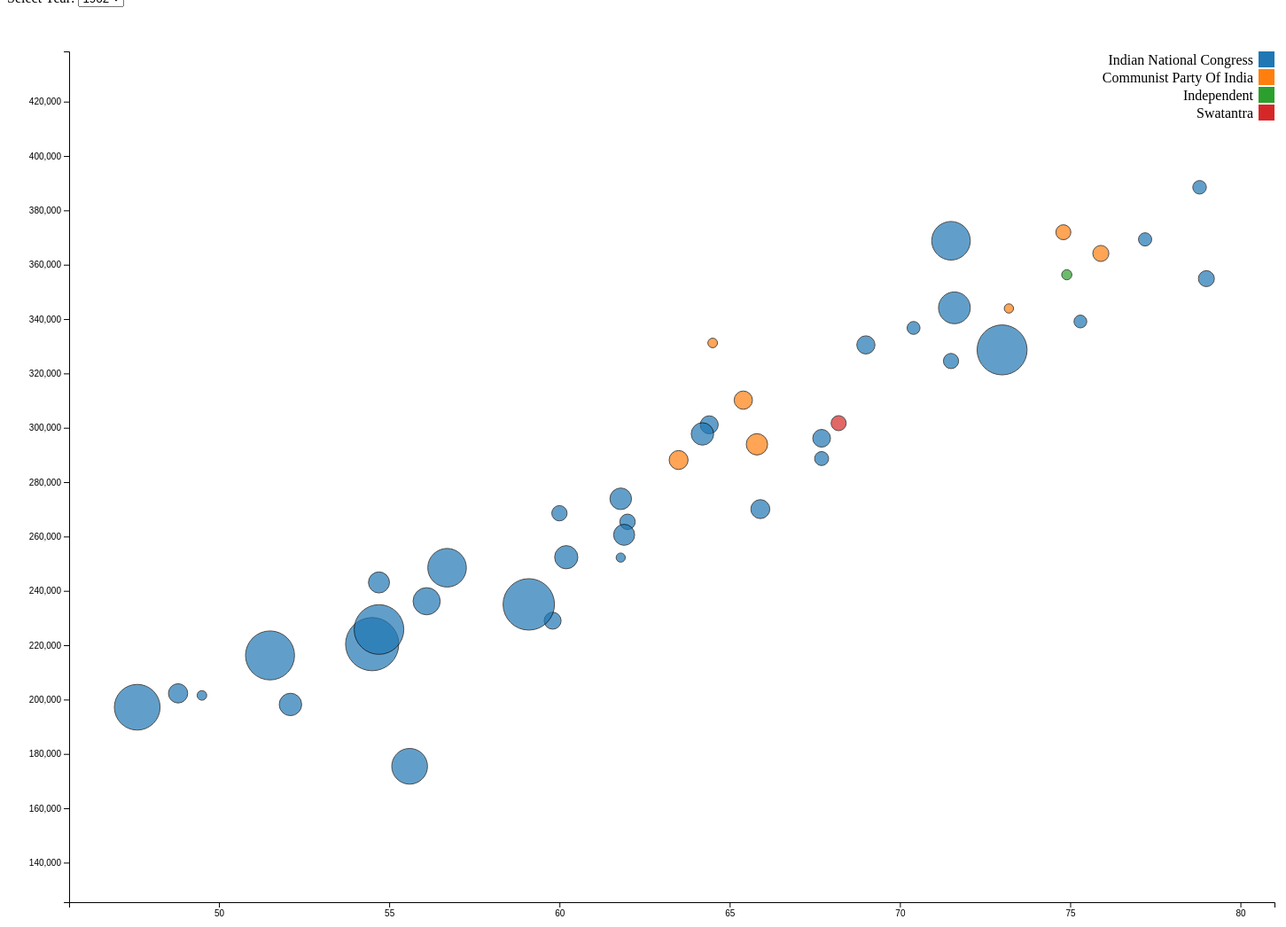
D3 v7 page, settled after 480 driven frames (8 s of simulated time); the page loaded 1 data file(s).


        const svgWidth = 1600;
        const svgHeight = 1200;
        const margin = { top: 50, right: 50, bottom: 70, left: 70 };
        const width = svgWidth - margin.left - margin.right;
        const height = svgHeight - margin.top - margin.bottom;

        const svg = d3.select("#scatterplot")
            .attr("width", svgWidth)
            .attr("height", svgHeight);

        // Load data from CSV
        d3.csv("modified_data.csv").then(function(data) {
            // Convert string data to numbers
            data.forEach(d => {
                d.Turnout = parseFloat(d.Turnout.replace(",", ""));
                d.votes = parseFloat(d.votes.replace(/,/g, ""));
                d.marginPercentage = parseFloat(d["margin%"].replace("%", ""));
            });

            function updatePlot(minMargin, state, year) {
                const filteredData = data.filter(d => 
                    d.state === state && 
                    d.year === year
                );

                const xScale = d3.scaleLinear()
                    .domain([d3.min(filteredData, d => d.Turnout)-2, d3.max(filteredData, d => d.Turnout)+2])
                    .range([margin.left, width - margin.right]);

                const yScale = d3.scaleLinear()
                    .domain([d3.min(filteredData, d => d.votes)-50000, d3.max(filteredData, d => d.votes)+50000])
                    .range([height - margin.bottom, margin.top]);

                const radiusScale = d3.scaleLinear()
                    .domain([minMargin, d3.max(filteredData, d => d.marginPercentage)])
                    .range([5, 30]);

                const colorScale = d3.scaleOrdinal()
                    .domain(filteredData.map(d => d.party))
                    .range(d3.schemeCategory10);

                svg.selectAll("*").remove();

                // Add x-axis
                svg.append("g")
                    .attr("class", "x-axis")
                    .attr("transform", `translate(0, ${height - margin.bottom})`)
                    .call(d3.axisBottom(xScale));

                // Add y-axis
                svg.append("g")
                    .attr("class", "y-axis")
                    .attr("transform", `translate(${margin.left}, 0)`)
                    .call(d3.axisLeft(yScale));

                // Add circles
                svg.selectAll("circle")
                    .data(filteredData.filter(d => 
                    d.marginPercentage >= minMargin ))
                    .enter().append("circle")
                    .attr("cx", d => xScale(d.Turnout))
                    .attr("cy", d => yScale(d.votes))
                    .attr("r", d => radiusScale(d.marginPercentage))
                    .attr("fill", d => colorScale(d.party))
                    .attr("opacity", 0.7)
                    .attr("stroke", "black")
                    .attr("stroke-width", 1)
                    .on("mouseover", function(event ,d) {
                        d3.select("#tooltip")
                            .style("visibility", "visible")
                            .html(`<strong>Party:</strong> ${d.party}<br><strong>Turnout:</strong> ${d.Turnout}<br><strong>Votes:</strong> ${d.votes}<br><strong>Margin Percentage:</strong> ${d.marginPercentage}%`)
                            .style("left", (event.pageX + 10) + "px")
                            .style("top", (event.pageY - 10) + "px");
                    })
                    .on("mouseout", function() {
                        d3.select("#tooltip").style("visibility", "hidden");
                    });;

                // Add legend
                const legend = svg.selectAll(".legend")
                    .data(colorScale.domain())
                    .enter().append("g")
                    .attr("class", "legend")
                    .attr("transform", (d, i) => `translate(0, ${i * 20 + margin.top})`);

                legend.append("rect")
                    .attr("x", width - margin.right - 18)
                    .attr("width", 18)
                    .attr("height", 18)
                    .style("fill", colorScale);

                legend.append("text")
                    .attr("x", width - margin.right - 24)
                    .attr("y", 9)
                    .attr("dy", ".35em")
                    .style("text-anchor", "end")
                    .text(d => d);
            }

            const marginSlider = document.getElementById("margin-slider");
            const marginValue = document.getElementById("margin-value");
            const stateSelect = document.getElementById("state-select");
            const yearSelect = document.getElementById("year-select");
            const button = document.getElementById("myButton");

            updatePlot(marginSlider.value, stateSelect.value, yearSelect.value);

            marginSlider.addEventListener("input", function() {
                const value = +this.value;
                marginValue.textContent = value + "%";
            });

            button.addEventListener("click", function() {
                updatePlot(+marginSlider.value, stateSelect.value, yearSelect.value);
            });

            stateSelect.addEventListener("change", function() {
                updatePlot(+marginSlider.value, this.value, yearSelect.value);
            });

            yearSelect.addEventListener("change", function() {
                updatePlot(+marginSlider.value, stateSelect.value, this.value);
            });

        }).catch(function(error) {
            console.log("Error loading the data:", error);
        });
    

### data: modified_data.csv
Pc_name, no, type, state, candidate_name, party, electors, votes, Turnout, margin, margin%, year
Adilabad, 36, GEN, Andhra Pradesh, G. Narayan Reddy, Indian National Congress, 4,04,283, 2,20,383, 54.5, 89,085, 40.40%, 1962
Adoni, 27, GEN, Andhra Pradesh, Pendekanti Venkatasubbaiah, Indian National Congress, 4,19,077, 2,52,379, 60.2, 33,022, 13.10%, 1962
Agra, 433, GEN, Uttar Pradesh [1947 - 1999], Seth Achal Singh, Indian National Congress, 4,33,164, 2,75,663, 63.6, 54,351, 19.70%, 1962
Ahmedabad, 120, GEN, Gujarat, Indulal Kanaiyalal Yagnik, Nutan Maha Gujarat Janta Parisha, 4,33,392, 2,70,346, 62.4, 21,592, 8.00%, 1962
Ahmednagar, 245, GEN, Maharashtra, Motilal Kundanmal Firodya, Indian National Congress, 4,03,913, 2,22,091, 55.0, 14,038, 6.30%, 1962
Ajmer, 346, GEN, Rajasthan, Mukatbehari Lal, Indian National Congress, 4,32,778, 2,41,488, 55.8, 32,143, 13.30%, 1962
Akbarpur, 386, SC, Uttar Pradesh [1947 - 1999], Panna Lal, Indian National Congress, 4,30,435, 2,16,?781, 50.4, 45,246, 20.90%, 1962
Akola, 254, GEN, Maharashtra, Mohammad Mohibbul Haq Mohammad Anwarul H…, Indian National Congress, 4,50,141, 3,03,530, 67.4, 47,169, 15.50%, 1962
Aligarh, 436, GEN, Uttar Pradesh [1947 - 1999], B. P. Maurya, Republican Party, 4,66,414, 2,55,696, 54.8, 3,025, 1.20%, 1962
Allahabad, 416, GEN, Uttar Pradesh [1947 - 1999], Lal Bahadur Shastri, Indian National Congress, 4,46,090, 2,45,210, 55.0, 68,533, 27.90%, 1962
Almora, 362, GEN, Uttar Pradesh [1947 - 1999], Jang Bahadur Singh, Indian National Congress, 4,01,359, 1,09,588, 27.3, 26,998, 24.60%, 1962
Alwar, 342, GEN, Rajasthan, Kashi Ram, Independent, 4,51,563, 2,83,094, 62.7, 23,116, 8.20%, 1962
Amalapruam, 9, SC, Andhra Pradesh, Bayya Suryanarayana Murthy, Indian National Congress, 4,78,247, 3,36,739, 70.4, 12,570, 3.70%, 1962
Ambala, 318, SC, Punjab, Chuni Lal, Indian National Congress, 4,39,952, 2,71,449, 61.7, 35,834, 13.20%, 1962
Ambalapuzha, 143, GEN, Kerala, P. K. Vasudevan Nair, Communist Party Of India, 4,45,802, 3,34,846, 75.1, 11,233, 3.40%, 1962
Amravati, 255, GEN, Maharashtra, Panjabrao Shamrao Deshmukh, Indian National Congress, 4,75,329, 3,49,649, 73.6, 60,372, 17.30%, 1962
Amreli, 114, GEN, Gujarat, Jayaben Vajubhai Shah, Indian National Congress, 4,18,212, 2,26,282, 54.1, 65,018, 28.70%, 1962
Amritsar, 332, GEN, Punjab, Gurmukh Singh, Indian National Congress, 4,57,869, 3,22,823, 70.5, 14,416, 4.50%, 1962
Amroha, 365, GEN, Uttar Pradesh [1947 - 1999], Hifzul Rahman, Indian National Congress, 4,23,038, 2,35,491, 55.7, 17,192, 7.30%, 1962
Anakapalli, 5, GEN, Andhra Pradesh, Missula Suryanarayanamurthy, Indian National Congress, 4,27,862, 2,65,407, 62.0, 16,010, 6.00%, 1962
Anand, 122, GEN, Gujarat, Kumar Narendrasinh Ranjitsinh Mahida, Swatantra, 4,72,873, 3,26,364, 69.0, 22,729, 7.00%, 1962
Anantpur, 25, GEN, Andhra Pradesh, Osman Ali Khan, Indian National Congress, 4,67,475, 3,01,105, 64.4, 24,868, 8.30%, 1962
Angul, 307, GEN, Orissa, Harekrushna Mahtab, Indian National Congress, 4,45,165, RU, , RU, , 1962
Aruppukkottai, 220, GEN, Madras, U. Muthu Ramalinga Thevar, Forward Block, 4,96,604, 3,50,870, 70.7, 19,853, 5.70%, 1962
Asansol, 477, GEN, West Bengal, Atulya Ghosh, Indian National Congress, 4,54,700, 1,88,992, 41.6, 8,844, 4.70%, 1962
Aurangabad, 95, GEN, Bihar [1947 - 1999], Lalita Rajya Laxmi, Swatantra, 4,09,761, 1,71,300, 41.8, 9,761, 5.70%, 1962
Aurangabad, 269, GEN, Maharashtra, Bhaurao Dagdurao Deshmukh, Indian National Congress, 4,55,034, 2,29,660, 50.5, 68,350, 29.80%, 1962
Ausgram, 478, SC, West Bengal, Mono Mohan Das, Indian National Congress, 4,98,990, 2,33,065, 46.7, 23,689, 10.20%, 1962
Autonomous Districts, 46, ST, Assam, Gilbert G. Swell, Hill Leaders Conference, 3,20,132, 1,53,235, 47.9, 35,149, 22.90%, 1962
Azamgarh, 403, GEN, Uttar Pradesh [1947 - 1999], Ram Harkh, Indian National Congress, 4,37,772, 2,20,038, 50.3, 11,396, 5.20%, 1962
Badagara, 133, GEN, Kerala, A. V. Raghavan, Independent, 4,63,498, 3,43,312, 74.1, 72,907, 21.20%, 1962
Bagaha, 56, GEN, Bihar [1947 - 1999], Kamal Nath Tewari, Indian National Congress, 3,85,005, 1,88,598, 49.0, 17,174, 9.10%, 1962
Bahraich, 391, GEN, Uttar Pradesh [1947 - 1999], Kunwar Ram Singh, Swatantra, 4,43,936, 1,73,376, 39.1, 2,225, 1.30%, 1962
Balaghat, 168, GEN, Madhya Pradesh [1947 - 1999], Bholaram Ramaji, Praja Socialist Party, 4,15,891, 1,87,906, 45.2, 2,892, 1.50%, 1962
Balasore, 314, GEN, Orissa, Gokulananda Mahanty, Indian National Congress, 4,26,296, 1,58,368, 37.2, 29,559, 18.70%, 1962
Ballia, 406, GEN, Uttar Pradesh [1947 - 1999], Murli Manohar, Indian National Congress, 4,25,638, 2,19,215, 51.5, 35,793, 16.30%, 1962
Baloda Bazar, 162, SC, Madhya Pradesh [1947 - 1999], Minimata, Indian National Congress, 4,27,546, 1,35,792, 31.8, 33,006, 24.30%, 1962
Balrampur, 392, GEN, Uttar Pradesh [1947 - 1999], Subhadra Joshi, Indian National Congress, 4,66,671, 2,44,330, 52.4, 2,052, 0.80%, 1962
Balurghat, 450, ST, West Bengal, Sarkar Murmu, Communist Party Of India, 4,76,197, 2,75,027, 57.8, 9,820, 3.60%, 1962
Banaskantha, 116, GEN, Gujarat, Joharaben Akabarbhai Chavada, Indian National Congress, 4,41,054, 2,07,282, 47.0, 54,956, 26.50%, 1962
Banda, 419, GEN, Uttar Pradesh [1947 - 1999], Savitri Nigam, Indian National Congress, 4,20,121, 1,31,262, 31.2, 13,681, 10.40%, 1962
Bangalore City, 291, GEN, Mysore, K. Hanumanthaiah, Indian National Congress, 3,92,753, 2,19,276, 55.8, 60,539, 27.60%, 1962
Banglore, 292, GEN, Mysore, H. C. Dasappa, Indian National Congress, 4,24,993, 2,90,091, 68.3, 24,403, 8.40%, 1962
Banka, 82, GEN, Bihar [1947 - 1999], Shakuntala Devi, Indian National Congress, 4,12,008, 1,64,957, 40.0, 37,394, 22.70%, 1962
Bankura, 476, GEN, West Bengal, Ramgati Bandopadhyay, Indian National Congress, 4,53,776, 1,51,859, 33.5, 27,444, 18.10%, 1962
Bansgaon, 397, SC, Uttar Pradesh [1947 - 1999], Mahadeo Prasad, Indian National Congress, 4,49,091, 1,81,054, 40.3, 49,050, 27.10%, 1962
Bansi, 396, SC, Uttar Pradesh [1947 - 1999], Sheo Narain, Indian National Congress, 3,98,156, 1,95,944, 49.2, 52,755, 26.90%, 1962
… [head cut at 6 KiB]